Image classification data set "bt4222_project" (TarciusW/bt4222_project on GitHub). Class labels (2): hostile images, non-hostile images.

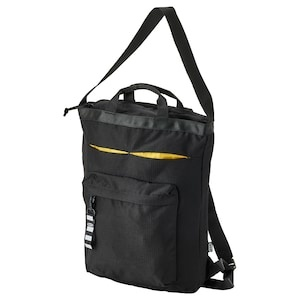
Label: non-hostile images

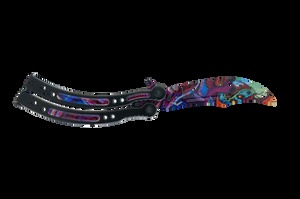
Label: hostile images

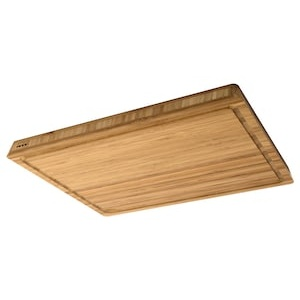
Label: non-hostile images

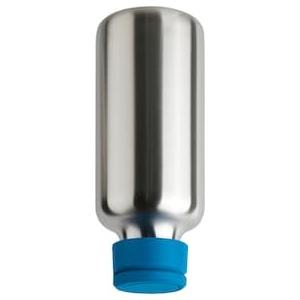
Label: non-hostile images

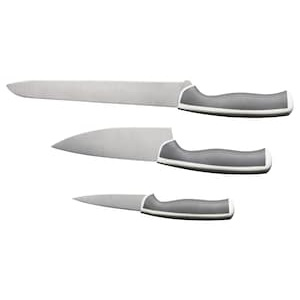
Label: hostile images

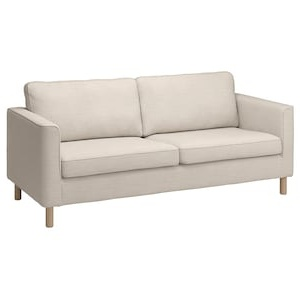
Label: non-hostile images
